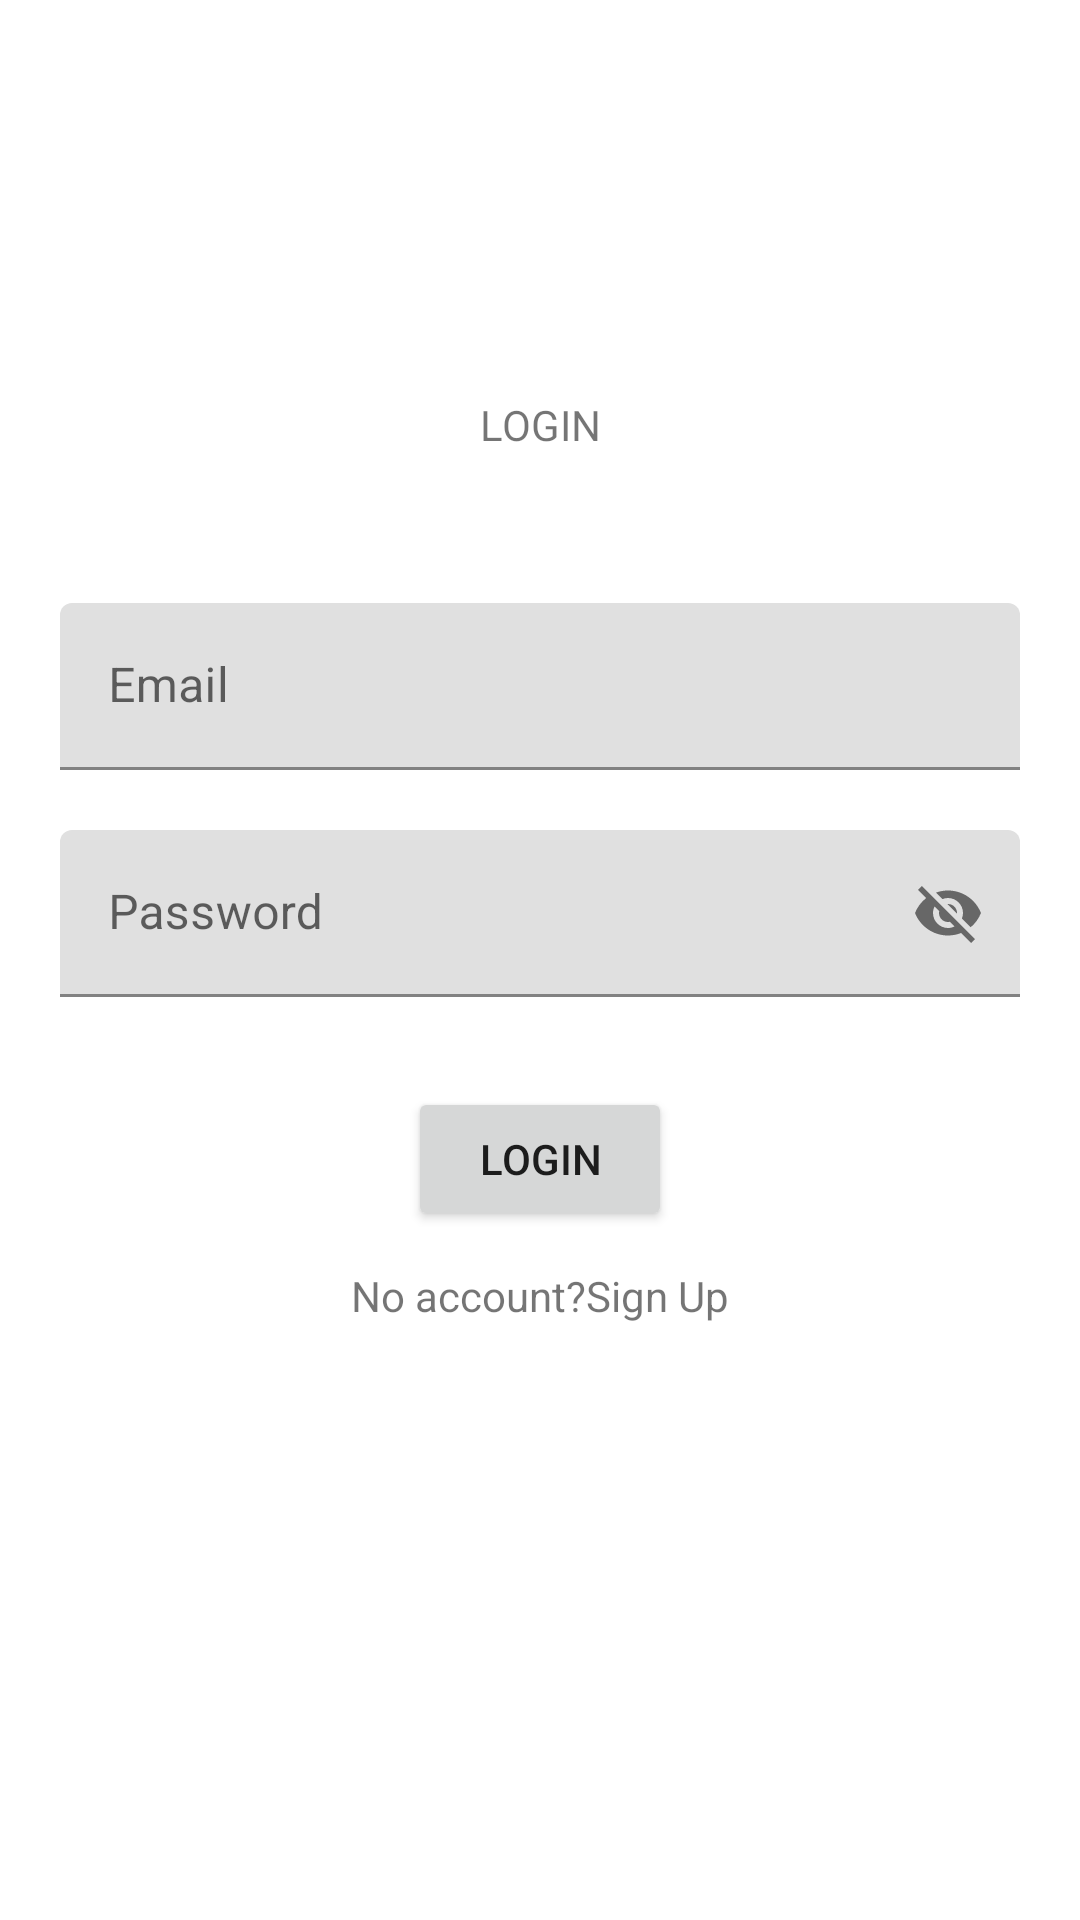

Android layout source for this screen:
<!-- AndroidManifest.xml: application theme Theme.RecipeApps -->
<!-- res/layout/activity_login.xml -->
<?xml version="1.0" encoding="utf-8"?>
<androidx.constraintlayout.widget.ConstraintLayout xmlns:android="http://schemas.android.com/apk/res/android"
    xmlns:app="http://schemas.android.com/apk/res-auto"
    xmlns:tools="http://schemas.android.com/tools"
    android:layout_width="match_parent"
    android:layout_height="match_parent"
    tools:context=".LoginActivity">


    <com.google.android.material.textfield.TextInputLayout
        android:id="@+id/til_login_email"
        android:layout_width="match_parent"
        android:layout_height="wrap_content"
        android:layout_marginTop="50dp"
        android:layout_marginStart="20dp"
        android:layout_marginEnd="20dp"

        android:hint="Email"
        app:layout_constraintEnd_toEndOf="parent"
        app:layout_constraintStart_toStartOf="parent"
        app:layout_constraintTop_toBottomOf="@+id/tv_login">

        <EditText
            android:id="@+id/et_login_email"
            android:layout_width="match_parent"
            android:layout_height="wrap_content" />
    </com.google.android.material.textfield.TextInputLayout>

    <com.google.android.material.textfield.TextInputLayout
        android:id="@+id/til_login_password"
        android:layout_width="match_parent"
        android:layout_height="wrap_content"
        android:layout_marginStart="20dp"
        android:layout_marginEnd="20dp"
        android:layout_marginTop="20dp"
        android:hint="Password"
        app:passwordToggleEnabled="true"
        app:layout_constraintEnd_toEndOf="parent"
        app:layout_constraintStart_toStartOf="parent"
        app:layout_constraintTop_toBottomOf="@+id/til_login_email">

        <EditText
            android:id="@+id/et_login_password"
            android:layout_width="match_parent"
            android:layout_height="wrap_content" />
    </com.google.android.material.textfield.TextInputLayout>

    <TextView
        android:id="@+id/tv_login"
        android:layout_width="wrap_content"
        android:layout_height="wrap_content"
        android:layout_marginTop="132dp"
        android:text="LOGIN"
        app:layout_constraintEnd_toEndOf="parent"
        app:layout_constraintHorizontal_bias="0.5"
        app:layout_constraintStart_toStartOf="parent"
        app:layout_constraintTop_toTopOf="parent" />

    <Button
        android:id="@+id/button_login"
        android:layout_width="wrap_content"
        android:layout_height="wrap_content"
        android:text="LOGIN"
        android:layout_marginTop="30dp"
        app:layout_constraintEnd_toEndOf="parent"
        app:layout_constraintStart_toStartOf="parent"
        app:layout_constraintTop_toBottomOf="@+id/til_login_password" />

    <LinearLayout
        android:layout_width="wrap_content"
        android:layout_height="wrap_content"
        android:layout_marginTop="12dp"
        android:orientation="horizontal"
        app:layout_constraintEnd_toEndOf="parent"
        app:layout_constraintStart_toStartOf="parent"
        app:layout_constraintTop_toBottomOf="@+id/button_login">


        <TextView
            android:id="@+id/tv_login_no_account"
            android:layout_width="wrap_content"
            android:layout_height="wrap_content"
            android:layout_weight="1"
            android:text="No account?" />

        <TextView
            android:id="@+id/tv_login_sign_up"
            android:layout_width="wrap_content"
            android:layout_height="wrap_content"
            android:layout_weight="1"
            android:text="Sign Up" />
    </LinearLayout>


</androidx.constraintlayout.widget.ConstraintLayout>
<!-- resources referenced by this layout -->
<resources>
  <style name="Theme.RecipeApps" parent="Theme.MaterialComponents.DayNight.DarkActionBar">
          
          <item name="colorPrimary">@color/purple_500</item>
          <item name="colorPrimaryVariant">@color/purple_700</item>
          <item name="colorOnPrimary">@color/white</item>
          
          <item name="colorSecondary">@color/teal_200</item>
          <item name="colorSecondaryVariant">@color/teal_700</item>
          <item name="colorOnSecondary">@color/black</item>
          
          <item name="android:statusBarColor" tools:targetApi="l">?attr/colorPrimaryVariant</item>
          
      </style>
  <!-- not gathered from this repository: default colours our renderer supplied (Android Studio template values) -->
  <color name="purple_500">#FF6200EE</color>
  <color name="purple_700">#FF3700B3</color>
  <color name="teal_200">#FF03DAC5</color>
  <color name="teal_700">#FF018786</color>
  <color name="black">#FF000000</color>
  <color name="white">#FFFFFFFF</color>
</resources>
